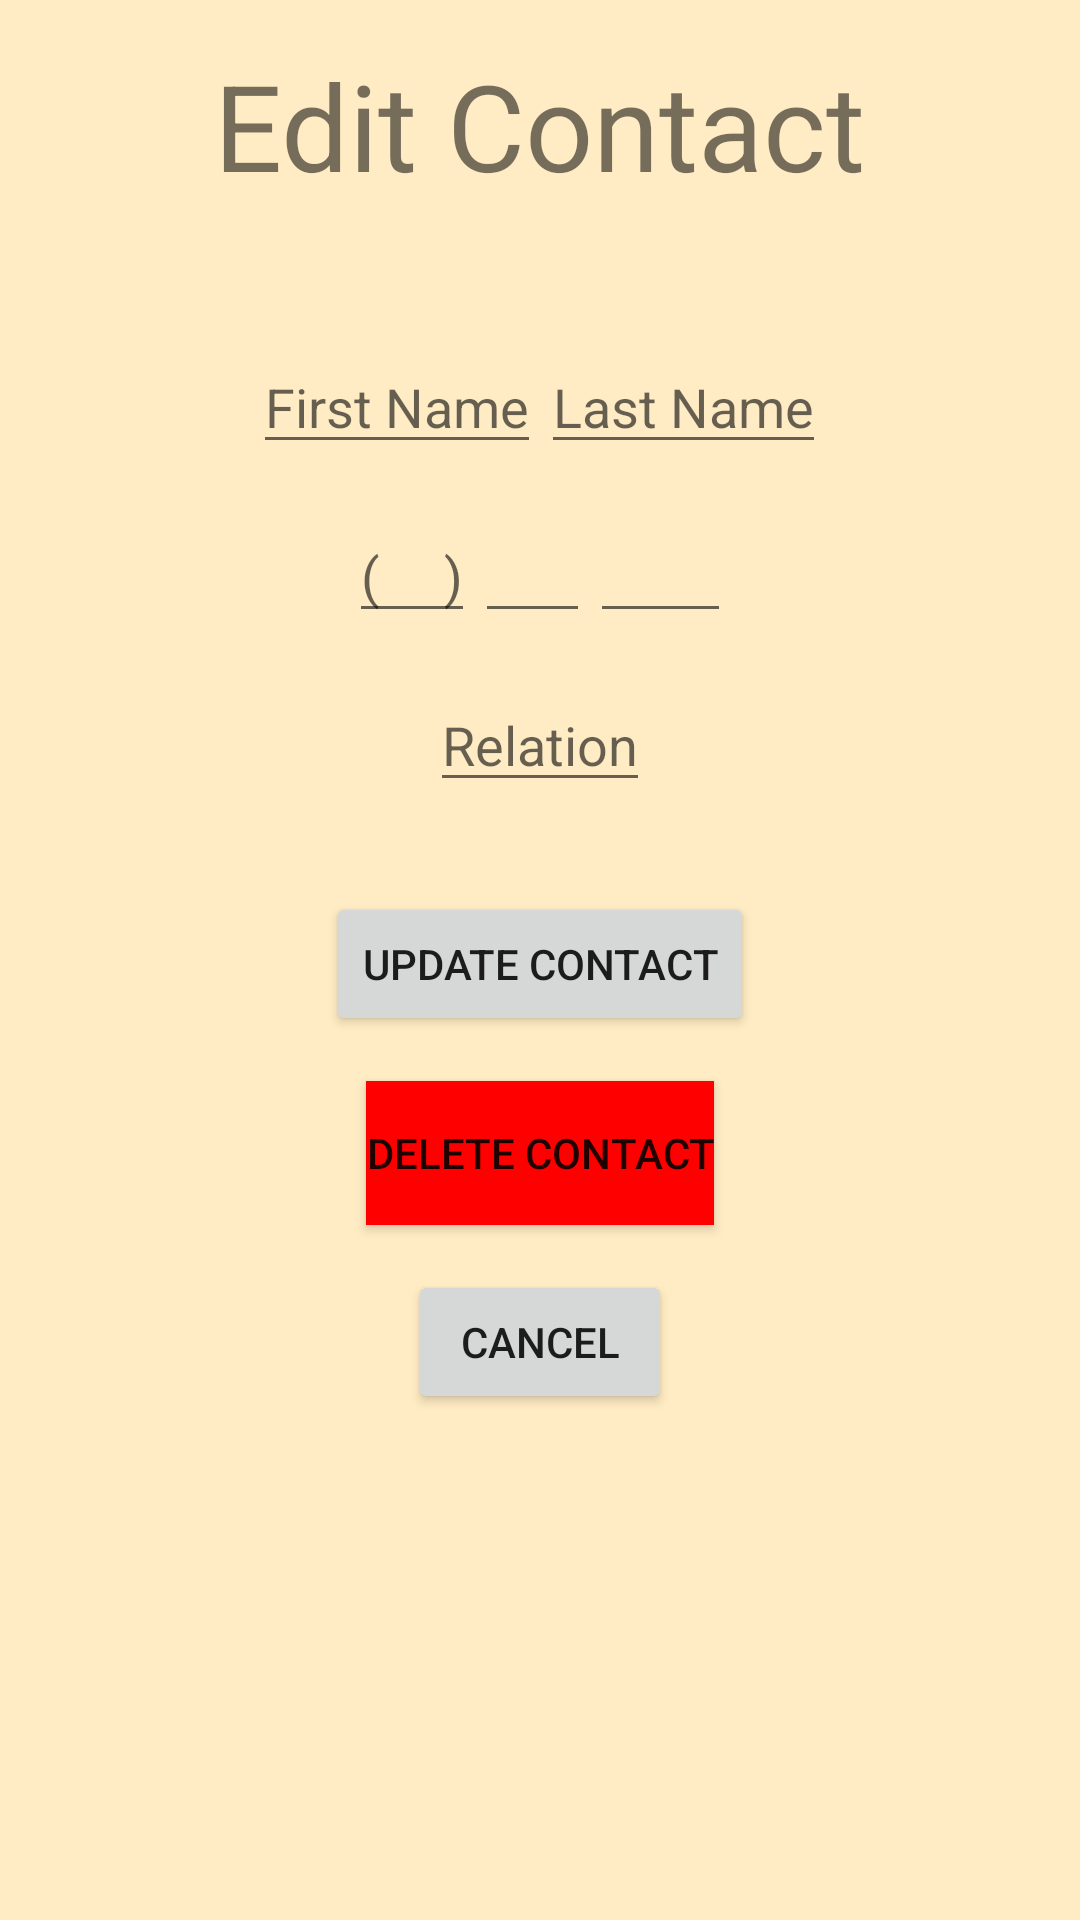

Here is an Android app screen rendered from its layout file. Give the layout XML and the strings, colors and styles it references.
<!-- AndroidManifest.xml: application theme AppTheme -->
<!-- res/layout/activity_edit_contact.xml -->
<?xml version="1.0" encoding="utf-8"?>
<RelativeLayout xmlns:android="http://schemas.android.com/apk/res/android"
    xmlns:app="http://schemas.android.com/apk/res-auto"
    xmlns:tools="http://schemas.android.com/tools"
    android:layout_width="match_parent"
    android:layout_height="match_parent"
    tools:context="edu.mountunion.csc330.drunjk.EditContactActivity">

    <TextView
        android:id="@+id/editContact"
        android:layout_width="wrap_content"
        android:layout_height="wrap_content"
        style="@style/bacCalculatorStyle"
        android:text="Edit Contact"
        android:textSize="40sp"
        android:layout_marginBottom="30dp" />

    <LinearLayout
        android:id="@+id/editContactNameLayout"
        style = "@style/bacCalculatorStyle"
        android:layout_below="@id/editContact" >

        <EditText
            android:id="@+id/editFirstName"
            android:layout_width="wrap_content"
            android:layout_height="wrap_content"
            android:hint="First Name"
            android:maxLength="30"
            android:inputType="text" />

        <EditText
            android:id="@+id/editLastName"
            android:layout_width="wrap_content"
            android:layout_height="wrap_content"
            android:hint="Last Name"
            android:maxLength="30"
            android:inputType="text" />

    </LinearLayout>

    <LinearLayout
        android:id="@+id/editPhoneNumberLayout"
        style = "@style/bacCalculatorStyle"
        android:layout_below="@id/editContactNameLayout" >

        <EditText
            android:id="@+id/editPhoneNumberFirst"
            android:layout_width="wrap_content"
            android:layout_height="wrap_content"
            android:hint="(     )"
            android:maxLength="3"
            android:inputType="number" />

        <EditText
            android:id="@+id/editPhoneNumberSecond"
            android:layout_width="wrap_content"
            android:layout_height="wrap_content"
            android:maxLength="3"
            android:hint="       "
            android:inputType="number" />

        <EditText
            android:id="@+id/editPhoneNumberThird"
            android:layout_width="wrap_content"
            android:layout_height="wrap_content"
            android:hint="         "
            android:maxLength="4"
            android:inputType="number" />

    </LinearLayout>

    <EditText
        android:id="@+id/editRelation"
        android:layout_width="wrap_content"
        android:layout_height="wrap_content"
        android:hint="Relation"
        android:maxLength="20"
        style = "@style/bacCalculatorStyle"
        android:layout_below="@id/editPhoneNumberLayout"
        android:inputType="text" />

    <Button
        android:id="@+id/editContactButton"
        android:layout_width="wrap_content"
        android:layout_height="wrap_content"
        android:layout_below="@id/editRelation"
        style="@style/bacCalculatorStyle"
        android:layout_marginTop="30dp"
        android:onClick="editContact"
        android:text="Update Contact" />

    <Button
        android:id="@+id/deleteContactButton"
        android:layout_width="wrap_content"
        android:layout_height="wrap_content"
        android:layout_below="@id/editContactButton"
        android:background="@color/red"
        style="@style/bacCalculatorStyle"
        android:onClick="deleteClicked"
        android:text="Delete Contact" />

    <Button
        android:id="@+id/editContactCancelButton"
        android:layout_width="wrap_content"
        android:layout_height="wrap_content"
        android:layout_below="@id/deleteContactButton"
        style="@style/bacCalculatorStyle"
        android:onClick="cancelEdit"
        android:text="Cancel" />

</RelativeLayout>
<!-- resources referenced by this layout -->
<resources>
  <color name="red">#FF0000</color>
  <style name="bacCalculatorStyle">
          <item name="android:layout_marginTop">15dp</item>
          <item name="android:layout_width">wrap_content</item>
          <item name="android:layout_height">wrap_content</item>
          <item name="android:layout_centerHorizontal">true</item>
      </style>
  <style name="AppTheme" parent="Theme.AppCompat.Light.DarkActionBar">
          
          <item name="colorPrimary">@color/colorPrimary</item>
          <item name="colorPrimaryDark">@color/colorPrimaryDark</item>
          <item name="colorAccent">@color/colorAccent</item>
          <item name="android:colorBackground">@color/background_material_light</item>
      </style>
  <color name="colorPrimary">#2c1c16</color>
  <color name="colorPrimaryDark">#221511</color>
  <color name="colorAccent">#559452</color>
  <color name="background_material_light">#ffecc4</color>
</resources>
